Run: headless pygame with SDL's dummy video driver; simulated clock (each Clock.tick advances the game by its frame time, no real sleeping); random seed 0; keys injected as events and as key.get_pressed() state; mouse plan: one left click at the window centre at the start of phase 2, then a move to the lower-right quarter at the start of phase 3.
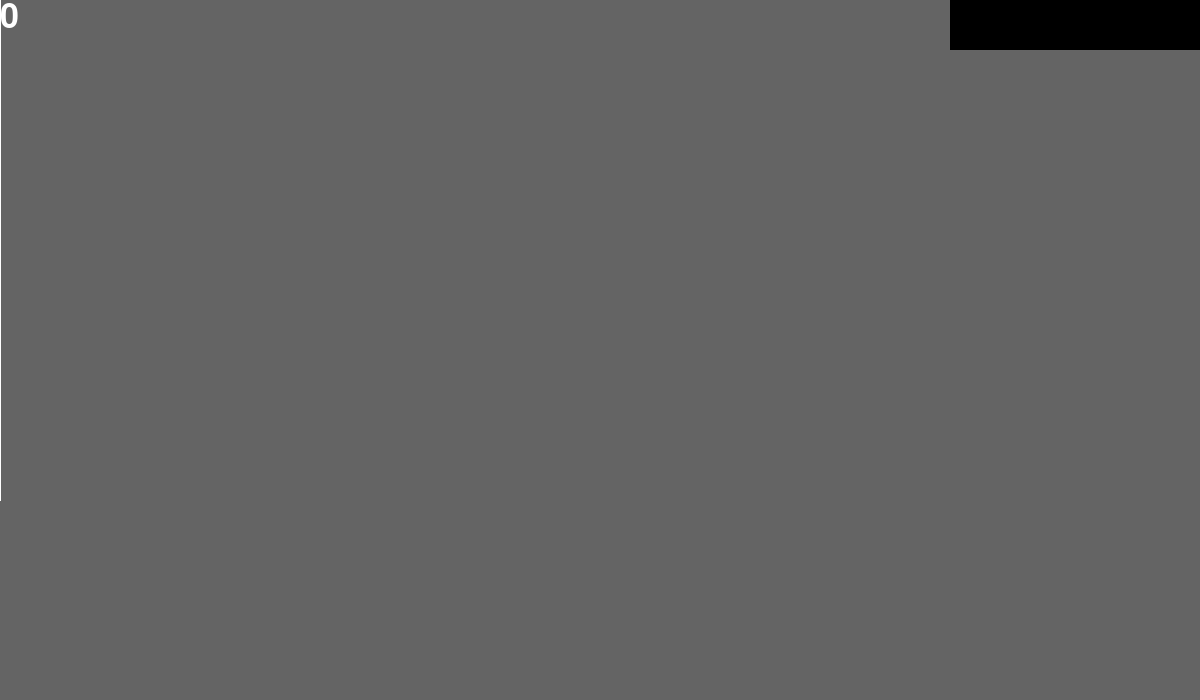
Frame 1 of 4 · flips 1–60 · no input
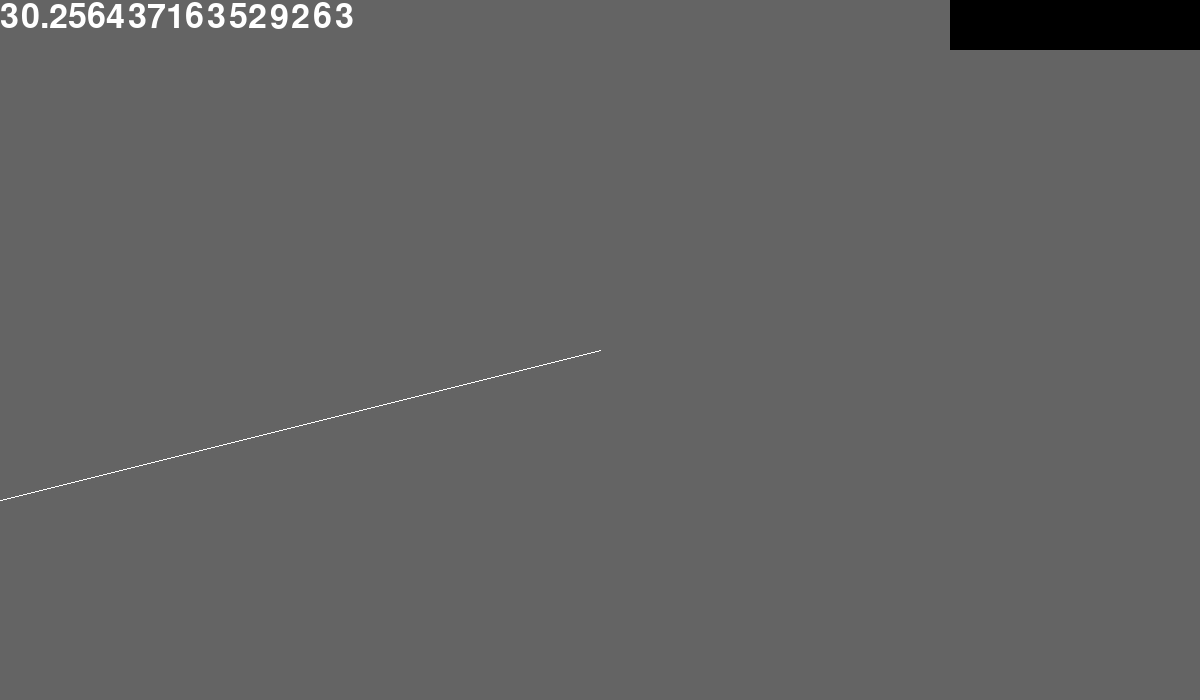
Frame 2 of 4 · flips 61–180 · clicked the window centre · tapped SPACE, RETURN · held RIGHT (→), D
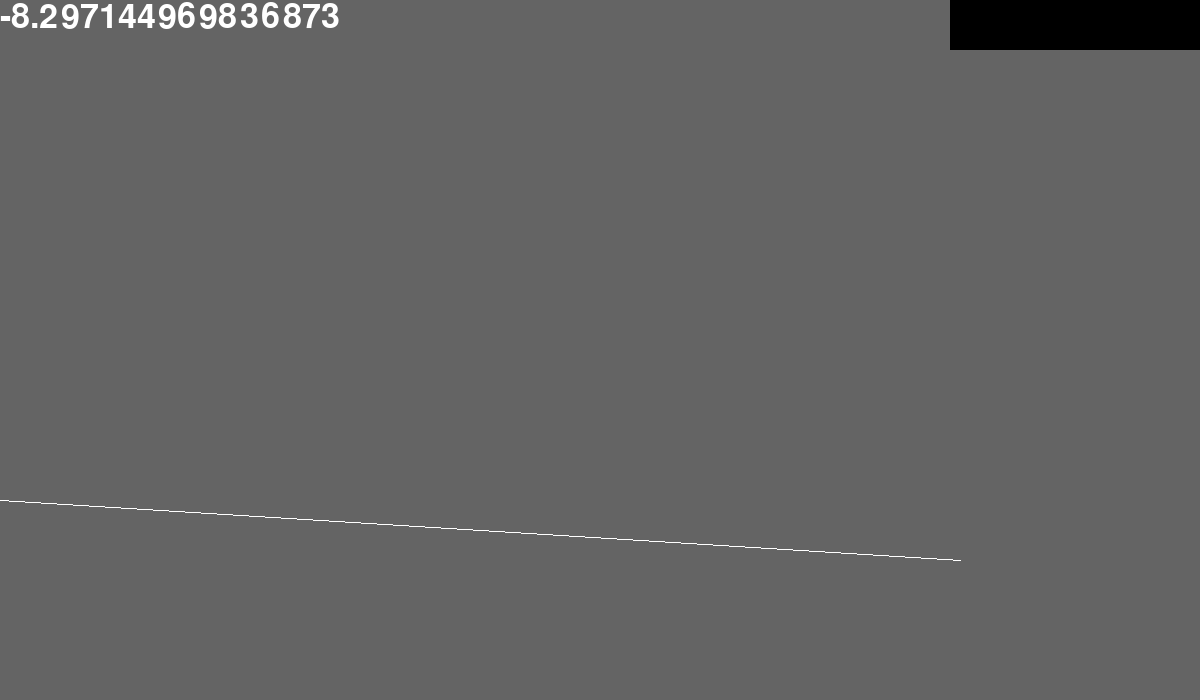
Frame 3 of 4 · flips 181–300 · moved the mouse to the lower-right quarter · held DOWN (↓), S
Frame 4 of 4 · flips 301–420 · held LEFT (←), A, UP (↑), W · screen unchanged from frame 3, image omitted

The pygame program that drew these frames:

import pygame
from pygame.math import Vector2
import sys
from random import randint, choice
from math import sin, cos, atan2, radians, degrees, hypot

SCREEN_COLOR = (100, 100, 100)
BLACK = (0, 0, 0)
WHITE = (255, 255, 255)


class Simulation:
    FPS = 60
    BALL_RADIUS = 15

    def __init__(self):
        self.screen = pygame.display.set_mode((1200, 700))
        self.clock = pygame.time.Clock()

        self.ball_group = pygame.sprite.Group()
        self.limit_bound = (self.screen.get_width(), self.screen.get_height())
        self.delta = 0

        self.font = pygame.font.SysFont(None, 50)
        self.angle = 0

        self.origin_pos = Vector2(0, self.limit_bound[1] - 200)

        # text input
        self.input_field = pygame.Surface((250, 50), pygame.SRCALPHA)
        self.input_field.fill(BLACK)
        self.input_field_rect = self.input_field.get_rect(
            topright=(self.limit_bound[0], 0)
        )
        self.input_active = False

        self.velocity_text = ""
        self.velocity = 0

    def handle_event(self):
        for event in pygame.event.get():
            if event.type == pygame.QUIT:
                pygame.quit()
                sys.exit()
            if event.type == pygame.MOUSEMOTION:
                direction = 1
                if event.pos[1] > self.origin_pos[1]:
                    direction = -1
                horizontal_distance = event.pos[0]
                vertical_distance = self.limit_bound[1] - event.pos[1]
                self.angle = direction * degrees(
                    atan2(vertical_distance, horizontal_distance)
                )
            if event.type == pygame.MOUSEBUTTONUP and not self.input_active:
                ball = Ball(
                    self.origin_pos,
                    self.BALL_RADIUS,
                    self.velocity,
                    self.angle,
                )
                self.ball_group.add(ball)

            if event.type == pygame.MOUSEBUTTONDOWN:
                if self.input_field_rect.collidepoint(event.pos):
                    self.input_active = True
                    self.velocity_text = ""
                    self.input_field.fill(BLACK)
                else:
                    self.input_active = False
                    self.velocity = int(self.velocity_text) if self.velocity_text else 0

            if event.type == pygame.KEYDOWN:
                if event.key == pygame.K_RETURN:
                    self.input_active = False
                    if self.velocity_text:
                        try:
                            self.velocity = int(self.velocity_text)
                        except ValueError:
                            print("Invalid velocity input!")
                    else:
                        print("Please enter a velocity value!")

                if event.key == pygame.K_BACKSPACE:
                    self.velocity_text = self.velocity_text[:-1]

                if str(event.unicode).isnumeric() and self.input_active:
                    if self.velocity_text == "0":
                        self.velocity_text = ""
                    self.velocity_text += str(event.unicode)

    def text_input(self, char: str):
        pass

    def draw_line(self):
        pygame.draw.line(self.screen, WHITE, self.origin_pos, pygame.mouse.get_pos())

    def run(self):
        while True:
            self.delta = self.clock.tick(self.FPS)
            self.handle_event()
            self.screen.fill(SCREEN_COLOR)
            self.input_field.fill(BLACK)

            angle = self.font.render(f"{self.angle}", True, WHITE)
            self.screen.blit(angle, (0, 0))
            self.input_field.blit(
                self.font.render(self.velocity_text, True, WHITE), (0, 0)
            )

            if not self.input_active:
                self.draw_line()
            self.ball_group.update(self.screen, self.limit_bound, self.delta)
            self.ball_group.draw(self.screen)

            self.screen.blit(self.input_field, self.input_field_rect.topleft)

            pygame.display.update()


class Ball(pygame.sprite.Sprite):
    GRAVITY = 10

    def __init__(self, pos: tuple[int, int], radius: int, speed: int, degree: float):
        super().__init__()
        self.image = pygame.Surface((radius * 2, radius * 2))
        self.image.fill(SCREEN_COLOR)
        pos = pos[0], pos[1] - radius
        self.rect = self.image.get_rect(center=pos)
        self.initial_position = Vector2(pos)
        self.direction = 1
        self.radius = radius
        self.speed = speed
        self.angle = radians(degree)
        self.time = 0
        self.color = get_random_rgb()

    def update(
        self,
        display_surface: pygame.Surface,
        limit_bound: tuple[int, int],
        delta: float,
    ):
        if self.rect.x >= limit_bound[0] or self.rect.y >= limit_bound[1]:
            self.kill()

        self.time += delta / 100.0
        self.rect.y = self.initial_position.y - (
            self.speed * sin(self.angle) * self.time - 0.5 * self.GRAVITY * self.time**2
        )
        self.rect.x += self.direction * self.speed * cos(self.angle)

        pygame.draw.circle(
            self.image, self.color, (self.radius, self.radius), self.radius
        )
        pygame.draw.circle(
            self.image, (0, 0, 0), (self.radius, self.radius), self.radius, 5
        )


def get_random_rgb() -> tuple[int, int]:
    return (randint(0, 255), randint(0, 255), randint(0, 255))


def main():
    pygame.init()
    pygame.font.init()

    simulation = Simulation()
    simulation.run()


if __name__ == "__main__":
    main()
